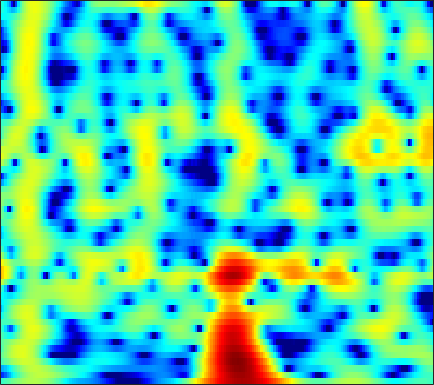

The table this chart was drawn from, first rows:
-3.0118, -2.69, -2.2252, -1.7489, -1.3844, -0.90202, -0.4286, -0.089323, 0.33984, 0.72926, 1.0698, 1.2879, 1.526, 1.7032, 1.7928, 1.8495, 1.8351, 1.7803, 1.6295, 1.4015, 1.0963, 0.82084, 0.38535, -0.12818
-13.26, -12.72, -11.1, -9.101, -7.633, -5.846, -4.281, -3.25, -2.048, -1.024, -0.1599, 0.3912, 1.006, 1.498, 1.789, 2.081, 2.269, 2.346, 2.371, 2.313, 2.18, 2.034, 1.785, 1.481
-8.139, -7.865, -7.115, -6.008, -5.05, -3.737, -2.486, -1.621, -0.5929, 0.284, 1.007, 1.449, 1.911, 2.239, 2.4, 2.505, 2.494, 2.414, 2.223, 1.94, 1.581, 1.269, 0.807, 0.309
-2.337, -1.779, -1.055, -0.3537, 0.1602, 0.8116, 1.412, 1.816, 2.283, 2.648, 2.894, 2.991, 3.003, 2.873, 2.68, 2.293, 1.754, 1.252, 0.4554, -0.4815, -1.546, -2.408, -3.619, -4.87
-1.418, -0.6474, 0.2949, 1.136, 1.694, 2.34, 2.865, 3.177, 3.479, 3.647, 3.666, 3.575, 3.305, 2.849, 2.371, 1.542, 0.4645, -0.5285, -2.13, -4.105, -6.563, -8.812, -12.55, -17.49
-2.464, -1.367, -0.1439, 0.8629, 1.496, 2.21, 2.779, 3.111, 3.428, 3.604, 3.633, 3.55, 3.293, 2.856, 2.399, 1.608, 0.5882, -0.3279, -1.754, -3.434, -5.331, -6.858, -8.918, -10.79
-1.582, -1.138, -0.5896, -0.06171, 0.3206, 0.8384, 1.361, 1.743, 2.207, 2.596, 2.877, 3.003, 3.042, 2.919, 2.719, 2.306, 1.722, 1.179, 0.3306, -0.6548, -1.744, -2.611, -3.806, -5.026
-1.761, -2.445, -3.408, -4.224, -4.479, -4.068, -2.905, -1.802, -0.3354, 0.9426, 1.969, 2.564, 3.131, 3.455, 3.551, 3.499, 3.253, 2.947, 2.396, 1.694, 0.8631, 0.1587, -0.8766, -2.014
-2.48, -3.796, -6.148, -9.405, -12.03, -11.38, -7.145, -4.468, -1.762, 0.2206, 1.672, 2.488, 3.271, 3.749, 3.933, 3.963, 3.779, 3.509, 3.007, 2.352, 1.553, 0.8682, -0.1526, -1.297
-2.285, -2.355, -2.381, -2.266, -2.038, -1.53, -0.7734, -0.09762, 0.8414, 1.72, 2.452, 2.877, 3.267, 3.442, 3.425, 3.205, 2.782, 2.329, 1.57, 0.6555, -0.3665, -1.165, -2.224, -3.232
-4.74, -3.677, -2.423, -1.302, -0.5267, 0.4135, 1.24, 1.796, 2.456, 3.001, 3.412, 3.612, 3.713, 3.608, 3.381, 2.858, 2.068, 1.258, -0.1325, -1.945, -4.204, -6.163, -8.764, -10.06
-7.459, -5.568, -3.563, -2.009, -1.054, 0.04621, 0.9721, 1.566, 2.234, 2.757, 3.141, 3.329, 3.431, 3.344, 3.144, 2.678, 1.947, 1.202, -0.08364, -1.744, -3.86, -5.728, -8.156, -9.093
-5.615, -4.961, -4.124, -3.299, -2.723, -2.001, -1.276, -0.7362, -0.04125, 0.584, 1.109, 1.433, 1.75, 1.919, 1.944, 1.841, 1.592, 1.326, 0.8695, 0.3239, -0.239, -0.6034, -0.9382, -1.066
-4.311, -4.795, -5.472, -6.035, -6.199, -5.95, -5.176, -4.368, -3.205, -2.083, -1.103, -0.4934, 0.1686, 0.6639, 0.9254, 1.167, 1.283, 1.304, 1.261, 1.194, 1.124, 1.087, 1.066, 1.117
-2.325, -4.004, -7.173, -12.32, -19.67, -20.52, -11.56, -8.271, -5.452, -3.524, -2.094, -1.242, -0.3542, 0.3125, 0.6823, 1.015, 1.196, 1.243, 1.246, 1.222, 1.243, 1.281, 1.381, 1.578
3.133, 1.825, -0.07638, -2.027, -3.207, -4.071, -4.185, -3.974, -3.459, -2.767, -1.978, -1.323, -0.4787, 0.2075, 0.5628, 0.7661, 0.6553, 0.3805, -0.1831, -0.8513, -1.357, -1.407, -0.9671, -0.2055
7.327, 6.34, 4.926, 3.321, 2.043, 0.2008, -1.973, -3.968, -7.126, -9.513, -7.855, -5.452, -2.814, -1.103, -0.3427, -0.006081, -0.4247, -1.276, -3.392, -7.265, -15.49, -23.19, -9.904, -5.083
7.183, 6.294, 5.026, 3.625, 2.458, 0.7511, -1.168, -2.78, -4.971, -6.227, -5.551, -4.185, -2.35, -0.9517, -0.3146, 0.06659, -0.1135, -0.5863, -1.59, -2.834, -4.026, -4.541, -4.611, -4.403
5.035, 4.089, 2.776, 1.572, 0.7477, -0.103, -0.6251, -0.8178, -0.8574, -0.6161, -0.1585, 0.2661, 0.8644, 1.367, 1.645, 1.817, 1.742, 1.516, 1.03, 0.3311, -0.5494, -1.313, -2.532, -4.167
1.61, 0.09813, -2.392, -5.243, -7.098, -7.476, -5.535, -3.81, -1.827, -0.2847, 0.9412, 1.677, 2.454, 3.008, 3.289, 3.473, 3.456, 3.309, 2.925, 2.333, 1.537, 0.7735, -0.4608, -1.955
-1.827, -3.128, -5.351, -8.047, -9.908, -9.9, -7.194, -5.056, -2.679, -0.846, 0.5422, 1.357, 2.193, 2.783, 3.073, 3.279, 3.288, 3.181, 2.883, 2.436, 1.847, 1.312, 0.5298, -0.3099
-4.035, -4.083, -4.109, -4.05, -3.842, -3.309, -2.514, -1.784, -0.7748, 0.1966, 1.053, 1.594, 2.161, 2.553, 2.733, 2.83, 2.765, 2.614, 2.303, 1.866, 1.327, 0.8822, 0.2196, -0.478
-7.303, -5.845, -4.256, -3.021, -2.225, -1.28, -0.4216, 0.1825, 0.9266, 1.577, 2.124, 2.451, 2.765, 2.928, 2.948, 2.844, 2.596, 2.318, 1.842, 1.252, 0.5682, 0.02115, -0.7716, -1.598
-6.421, -4.873, -3.245, -1.902, -1.054, -0.07382, 0.7955, 1.368, 2.04, 2.597, 3.01, 3.221, 3.363, 3.331, 3.189, 2.836, 2.309, 1.809, 1.002, 0.08667, -0.9128, -1.712, -2.748, -3.788
-2.098, -1.841, -1.406, -0.8696, -0.3868, 0.3513, 1.157, 1.759, 2.499, 3.122, 3.569, 3.768, 3.831, 3.653, 3.356, 2.727, 1.828, 0.9795, -0.3827, -1.968, -3.718, -5.062, -6.693, -7.968
-0.3133, -1.121, -2.124, -2.776, -2.689, -1.676, -0.1385, 1.053, 2.453, 3.523, 4.256, 4.574, 4.691, 4.46, 4.05, 3.189, 1.937, 0.7228, -1.303, -3.921, -7.257, -10.49, -16.28, -21.02
-0.05723, -1.958, -5.808, -13.9, -21.57, -7.715, -2.441, 0.01375, 2.28, 3.791, 4.735, 5.138, 5.304, 5.061, 4.617, 3.673, 2.316, 1.008, -1.147, -3.79, -6.932, -9.537, -12.98, -15.23
0.7395, -0.01242, -1, -1.596, -1.58, -0.8351, 0.3852, 1.382, 2.568, 3.504, 4.128, 4.382, 4.43, 4.144, 3.71, 2.815, 1.563, 0.3739, -1.53, -3.833, -6.537, -8.815, -12.34, -16.36
0.3458, 0.2611, 0.2194, 0.3749, 0.6133, 1.084, 1.669, 2.14, 2.743, 3.243, 3.584, 3.709, 3.674, 3.396, 3.017, 2.267, 1.227, 0.2522, -1.325, -3.239, -5.505, -7.442, -10.4, -13.77
-2.03, -1.851, -1.365, -0.7163, -0.1532, 0.6052, 1.362, 1.879, 2.502, 3.003, 3.363, 3.528, 3.59, 3.453, 3.208, 2.696, 1.962, 1.268, 0.1387, -1.181, -2.716, -3.942, -5.707, -7.451
-8.882, -7.966, -5.89, -3.891, -2.616, -1.19, -0.01934, 0.7359, 1.589, 2.3, 2.864, 3.184, 3.464, 3.563, 3.515, 3.286, 2.87, 2.439, 1.721, 0.8399, -0.1694, -1.014, -2.192, -3.443
-15.07, -12.11, -8.291, -5.763, -4.441, -3.066, -1.961, -1.186, -0.1773, 0.7893, 1.667, 2.23, 2.817, 3.212, 3.379, 3.42, 3.269, 3.039, 2.6, 2.007, 1.305, 0.6954, -0.1784, -1.151
-3.001, -3.404, -3.69, -4.092, -4.513, -5.164, -5.451, -5.005, -3.472, -1.577, 0.1312, 1.182, 2.248, 2.947, 3.27, 3.467, 3.447, 3.31, 3.002, 2.58, 2.062, 1.598, 0.8856, 0.05279
2.181, 1.398, 0.1317, -1.649, -3.534, -7.66, -16.23, -16.38, -7.244, -2.771, -0.1327, 1.187, 2.343, 2.96, 3.143, 3.119, 2.863, 2.591, 2.162, 1.786, 1.438, 1.223, 0.8569, 0.4002
3.935, 3.437, 2.609, 1.663, 0.8715, -0.1219, -0.7641, -0.8169, -0.2972, 0.5029, 1.234, 1.592, 1.735, 1.51, 1.083, 0.1759, -1.07, -2.131, -3.451, -4.224, -4.047, -3.456, -2.494, -1.746
2.872, 2.865, 2.809, 2.714, 2.608, 2.462, 2.322, 2.237, 2.123, 1.959, 1.673, 1.312, 0.5654, -0.5463, -1.656, -3.615, -6.291, -9.082, -14.98, -38.21, -16.07, -11.09, -7.152, -4.678
0.1049, 0.8581, 1.742, 2.381, 2.739, 3.04, 3.175, 3.168, 2.992, 2.622, 1.999, 1.354, 0.2256, -1.289, -2.68, -4.847, -7.268, -9.089, -10.97, -11.66, -10.69, -9.222, -6.983, -4.862
-2.808, -1.073, 0.5671, 1.749, 2.404, 3.024, 3.402, 3.527, 3.494, 3.2, 2.615, 1.964, 0.7746, -0.8545, -2.422, -5.094, -8.677, -12.31, -18.1, -16.42, -11.44, -8.772, -6.048, -3.952
-2.366, -1.382, -0.2303, 0.753, 1.373, 2.095, 2.648, 2.954, 3.195, 3.204, 2.962, 2.579, 1.772, 0.62, -0.5176, -2.409, -4.707, -6.543, -8.361, -8.299, -6.782, -5.44, -3.913, -2.647
-2.928, -2.744, -2.316, -1.76, -1.233, -0.3881, 0.51, 1.18, 1.956, 2.54, 2.885, 2.969, 2.827, 2.433, 1.978, 1.226, 0.3768, -0.2431, -0.9353, -1.401, -1.657, -1.744, -1.845, -1.93
-6.334, -6.858, -7.502, -7.812, -7.352, -5.701, -3.401, -1.737, 0.1864, 1.69, 2.771, 3.343, 3.812, 3.962, 3.913, 3.655, 3.218, 2.803, 2.135, 1.361, 0.4745, -0.3027, -1.482, -2.934
-11.57, -12, -14.13, -19.99, -25.8, -13.36, -7.152, -4.097, -1.111, 1.035, 2.574, 3.407, 4.169, 4.583, 4.692, 4.595, 4.254, 3.85, 3.118, 2.154, 0.9442, -0.1788, -2.027, -4.456
-13.81, -11.99, -10.53, -9.326, -8.241, -6.312, -4.03, -2.35, -0.365, 1.272, 2.55, 3.272, 3.934, 4.299, 4.376, 4.245, 3.86, 3.411, 2.624, 1.631, 0.414, -0.6082, -2.134, -3.799
-8.424, -7.507, -6.179, -4.862, -3.848, -2.475, -1.101, -0.1106, 1.115, 2.165, 2.997, 3.464, 3.867, 4.002, 3.937, 3.634, 3.086, 2.526, 1.592, 0.4801, -0.7749, -1.765, -3.099, -4.356
-4.674, -4.154, -3.307, -2.307, -1.496, -0.3936, 0.672, 1.429, 2.328, 3.072, 3.621, 3.89, 4.047, 3.948, 3.707, 3.154, 2.339, 1.563, 0.3093, -1.185, -2.842, -4.194, -6.048, -7.771
-4.379, -3.925, -3.014, -1.868, -0.9497, 0.2792, 1.43, 2.204, 3.082, 3.757, 4.205, 4.379, 4.375, 4.105, 3.707, 2.912, 1.8, 0.7523, -0.9435, -2.999, -5.455, -7.585, -10.85, -14.76
-9.306, -8.364, -6.081, -3.683, -2.048, -0.1525, 1.425, 2.401, 3.459, 4.225, 4.702, 4.867, 4.82, 4.46, 3.974, 3.027, 1.716, 0.4725, -1.55, -4.021, -6.989, -9.592, -13.55, -18.06
-19.94, -14.85, -9.094, -5.261, -3.084, -0.7625, 1.084, 2.217, 3.416, 4.29, 4.846, 5.051, 5.047, 4.698, 4.213, 3.25, 1.908, 0.6339, -1.445, -4.004, -7.141, -9.912, -14.29, -19.75
-8.027, -7.534, -6.178, -4.399, -2.974, -1.132, 0.5574, 1.68, 2.926, 3.885, 4.538, 4.814, 4.905, 4.66, 4.254, 3.409, 2.215, 1.078, -0.7572, -2.971, -5.619, -7.888, -11.28, -15.03
-8.568, -8.433, -7.525, -5.926, -4.464, -2.445, -0.5387, 0.7394, 2.198, 3.337, 4.148, 4.538, 4.76, 4.661, 4.367, 3.692, 2.702, 1.767, 0.2706, -1.468, -3.373, -4.856, -6.801, -8.493
-16.04, -18.78, -16.88, -11.41, -8.082, -4.59, -1.869, -0.2044, 1.597, 2.97, 3.953, 4.454, 4.809, 4.823, 4.618, 4.061, 3.187, 2.338, 0.9604, -0.673, -2.497, -3.918, -5.753, -7.336
-15.05, -15.44, -13.88, -10.41, -7.727, -4.561, -1.939, -0.293, 1.505, 2.9, 3.923, 4.455, 4.877, 4.954, 4.798, 4.302, 3.473, 2.623, 1.174, -0.6638, -2.947, -5.016, -8.407, -12.43
-13.45, -11.87, -9.581, -7.24, -5.51, -3.305, -1.313, 0.002112, 1.524, 2.754, 3.69, 4.197, 4.615, 4.741, 4.634, 4.222, 3.494, 2.725, 1.385, -0.3499, -2.54, -4.55, -7.788, -11.6
-14.05, -11.26, -8.368, -6.05, -4.534, -2.723, -1.114, -0.03268, 1.23, 2.293, 3.141, 3.634, 4.07, 4.265, 4.242, 3.978, 3.444, 2.867, 1.865, 0.6044, -0.8972, -2.136, -3.845, -5.464
-8.493, -7.477, -6.099, -4.749, -3.779, -2.542, -1.354, -0.4928, 0.5857, 1.568, 2.421, 2.951, 3.497, 3.821, 3.919, 3.845, 3.534, 3.153, 2.447, 1.536, 0.4417, -0.4844, -1.838, -3.288
-4.968, -4.857, -4.626, -4.318, -4.012, -3.462, -2.689, -1.961, -0.8266, 0.3515, 1.456, 2.177, 2.968, 3.521, 3.775, 3.901, 3.79, 3.554, 3.046, 2.33, 1.424, 0.6228, -0.5989, -2.031
-3.566, -4.048, -4.82, -5.818, -6.673, -7.611, -7.447, -6.254, -3.942, -1.642, 0.2802, 1.447, 2.626, 3.447, 3.839, 4.104, 4.106, 3.948, 3.557, 2.969, 2.195, 1.502, 0.413, -0.8489
-3.416, -4.09, -5.264, -7.057, -9.204, -14.46, -19.72, -12.28, -6.078, -2.34, 0.1753, 1.531, 2.816, 3.615, 3.962, 4.14, 4.05, 3.85, 3.438, 2.895, 2.229, 1.645, 0.7347, -0.3102
